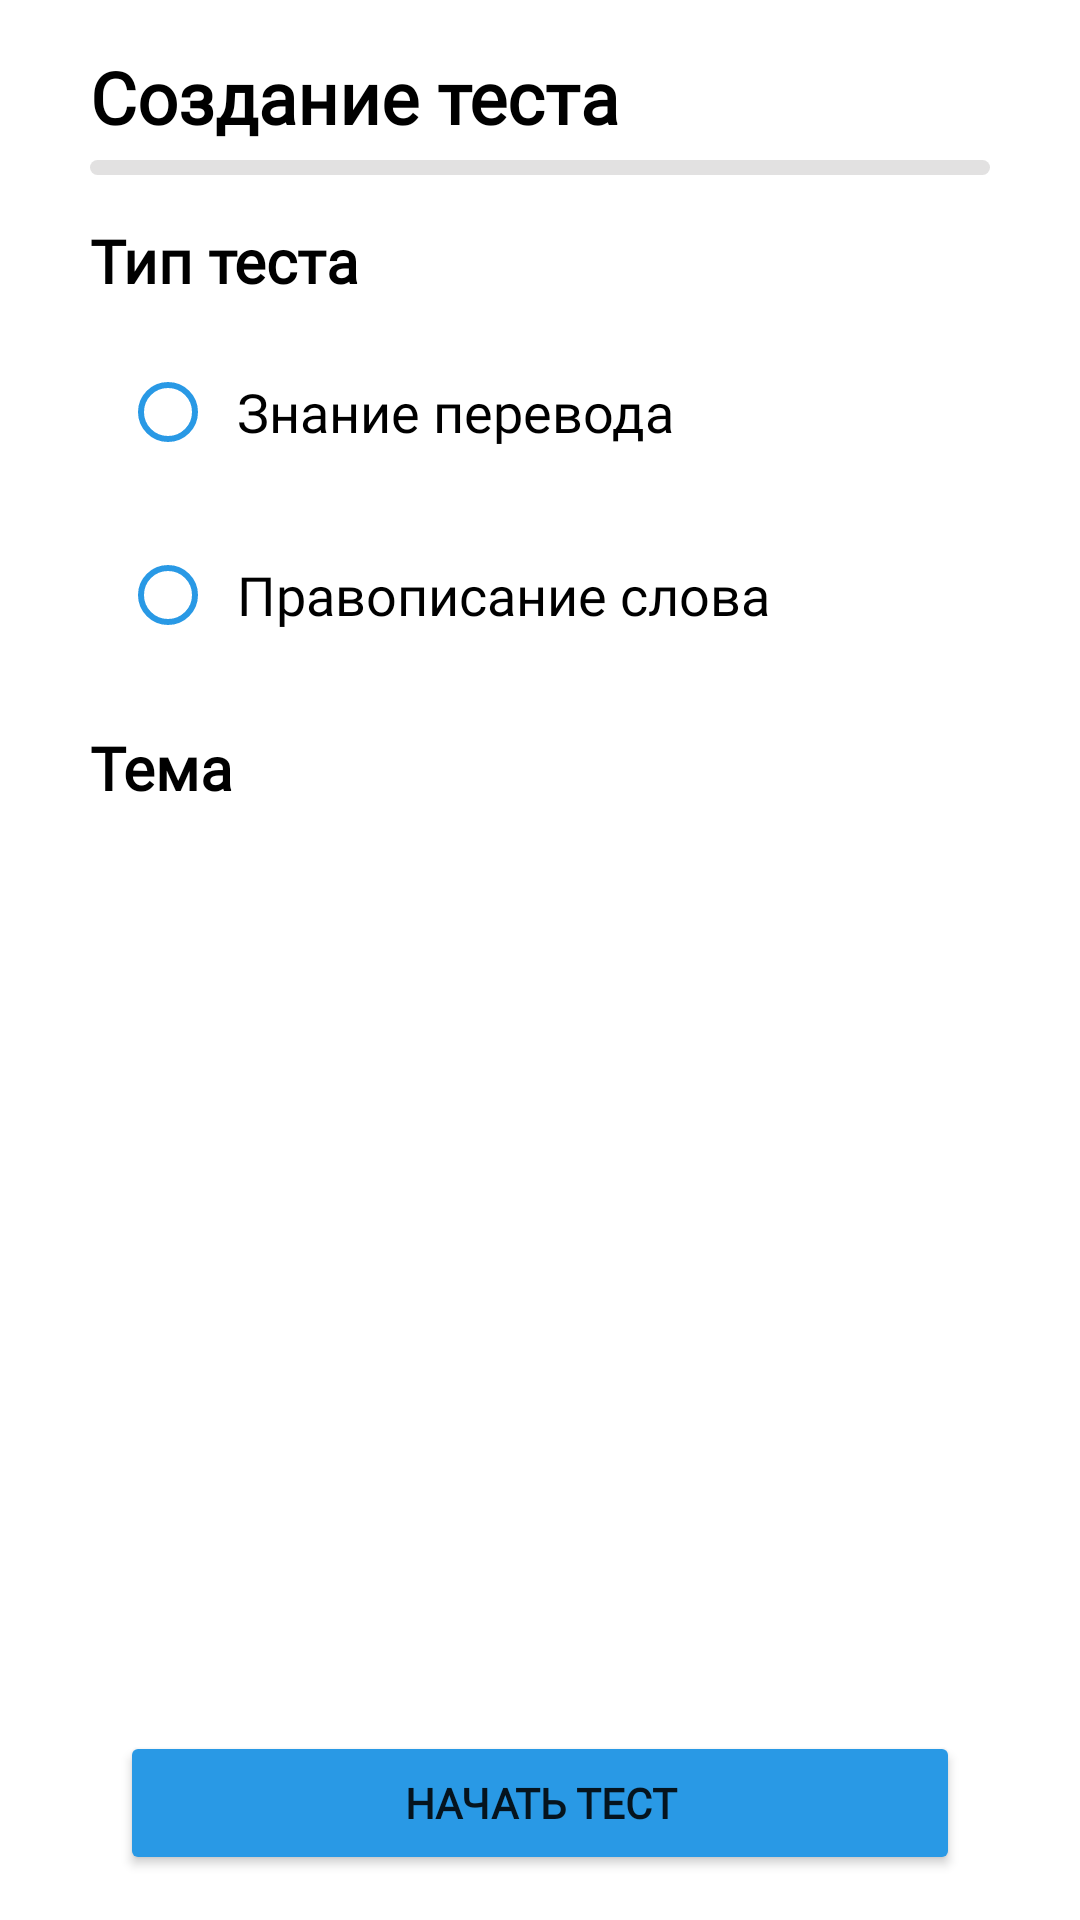

Android layout source for this screen:
<!-- AndroidManifest.xml: application theme Theme.WORDBOOK -->
<!-- res/layout/fragment_test_choose.xml -->
<?xml version="1.0" encoding="utf-8"?>
<RelativeLayout xmlns:android="http://schemas.android.com/apk/res/android"
    xmlns:tools="http://schemas.android.com/tools"
    android:layout_width="match_parent"
    android:layout_height="match_parent"
    tools:context=".MainMenuFragment">

    <TextView
        android:id="@+id/test_start_title_text"
        style="@style/TitleTextViewStyle"
        android:text="@string/test_start_title_text" />

    <View
        android:id="@+id/test_start_dividing_line"
        style="@style/RoundedLineStyle"
        android:layout_below="@id/test_start_title_text"
        android:background="@drawable/rounded_recycler" />

    <TextView
        android:id="@+id/testTypeTextView"
        style="@style/SubtitleTestTextStyle"
        android:layout_below="@id/test_start_dividing_line"
        android:text="@string/page_test_type_text" />

    <RadioGroup
        android:id="@+id/radioGroupTestType"
        android:layout_width="wrap_content"
        android:layout_height="wrap_content"
        android:layout_below="@id/testTypeTextView"
        android:layout_marginStart="30dp"
        android:orientation="vertical">

        <RadioButton
            android:id="@+id/radioKnowWord"
            style="@style/TestStartButtonStyle"
            android:layout_marginBottom="10dp"
            android:background="@drawable/circle_main_test_back"
            android:buttonTint="@color/blueButton"
            android:text="@string/button_know_test_type_text" />

        <RadioButton
            android:id="@+id/radioWriteWord"
            style="@style/TestStartButtonStyle"
            android:layout_marginBottom="20dp"
            android:background="@drawable/circle_main_test_back"
            android:buttonTint="@color/blueButton"
            android:text="@string/button_write_test_type_text" />

    </RadioGroup>

    <TextView
        android:id="@+id/topicTextView"
        style="@style/SubtitleTestTextStyle"
        android:layout_below="@id/radioGroupTestType"
        android:text="@string/page_test_topic_name_text" />

    <androidx.recyclerview.widget.RecyclerView
        android:id="@+id/recyclerViewTopics"
        android:layout_width="match_parent"
        android:layout_height="match_parent"
        android:layout_above="@id/buttonStartTest"
        android:layout_below="@id/topicTextView"
        android:layout_marginStart='40dp'
        android:layout_marginEnd='40dp'
        android:layout_marginBottom='10dp'
        android:background="@drawable/circle_main_test_big_back"
        android:scrollbars="vertical" />

    <Button
        android:id="@+id/buttonStartTest"
        style="@style/RegularButtonStyle"
        android:layout_marginBottom="15dp"
        android:text="@string/button_start_test_text" />

</RelativeLayout>
<!-- resources referenced by this layout -->
<resources>
  <color name="blueButton">#2999E5</color>
  <!-- drawable rounded_recycler (drawable) -->
  <?xml version="1.0" encoding="utf-8"?>
  <shape xmlns:android="http://schemas.android.com/apk/res/android">
      <solid android:color="#E2E1E1" />
      <corners android:radius="20dp" />
  </shape>
  <string name="button_know_test_type_text">Знание перевода</string>
  <string name="button_start_test_text">Начать тест</string>
  <string name="button_write_test_type_text">Правописание слова</string>
  <string name="page_test_topic_name_text">Тема</string>
  <string name="page_test_type_text">Тип теста</string>
  <string name="test_start_title_text">Создание теста</string>
  <style name="RoundedLineStyle">
          <item name="android:layout_width">match_parent</item>
          <item name="android:layout_height">5dp</item>
          <item name="android:layout_marginStart">30dp</item>"
          <item name="android:layout_marginEnd">30dp</item>
          <item name="android:layout_marginTop">0dp</item>
          <item name="android:layout_marginBottom">15dp</item>
      </style>
  <style name="SubtitleTestTextStyle">
          <item name="android:layout_width">wrap_content</item>
          <item name="android:layout_height">wrap_content</item>
          <item name="android:layout_marginStart">30dp</item>
          <item name="android:textStyle">bold</item>
          <item name="android:paddingBottom">10dp</item>
          <item name="android:textColor">#000000</item>
          <item name="android:textSize">20sp</item>
      </style>
  <style name="TestStartButtonStyle">
          <item name="android:layout_width">match_parent</item>
          <item name="android:layout_height">match_parent</item>
          <item name="android:layout_marginStart">10dp</item>
          <item name="android:layout_marginEnd">10dp</item>
          <item name="android:layout_marginTop">3dp</item>
          <item name="android:paddingRight">10dp</item>
          <item name="android:paddingLeft">7dp</item>
          <item name="android:textSize">18dp</item>
          <item name="android:elevation">5dp</item>
      </style>
  <style name="TitleTextViewStyle">
          <item name="android:layout_width">wrap_content</item>
          <item name="android:layout_height">wrap_content</item>
          <item name="android:layout_marginStart">30dp</item>
          <item name="android:layout_marginTop">16dp</item>
          <item name="android:layout_marginEnd">16dp</item>
          <item name="android:layout_marginBottom">5dp</item>
          <item name="android:textColor">#000000</item>
          <item name="android:textSize">24sp</item>
          <item name="android:textStyle">bold</item>
          <item name="android:fontFamily">@font/inter_bold</item>
      </style>
  <style name="Theme.WORDBOOK" parent="Theme.MaterialComponents.DayNight.NoActionBar">
          <item name="colorPrimary">@color/main_theme_colour</item>
          <item name="colorPrimaryVariant">@color/main_theme_colour</item>
          <item name="colorOnPrimary">@color/white</item>
          <item name="colorSecondary">@color/teal_200</item>
          <item name="colorSecondaryVariant">@color/teal_700</item>
          <item name="colorOnSecondary">@color/black</item>
          <item name="android:statusBarColor">?attr/colorPrimaryVariant</item>
          <item name="fontFamily">@font/inter_medium</item>
      </style>
  <color name="main_theme_colour">#4152AC</color>
  <color name="white">#FFFFFFFF</color>
  <color name="teal_200">#FF03DAC5</color>
  <color name="teal_700">#FF018786</color>
  <color name="black">#FF000000</color>
</resources>
